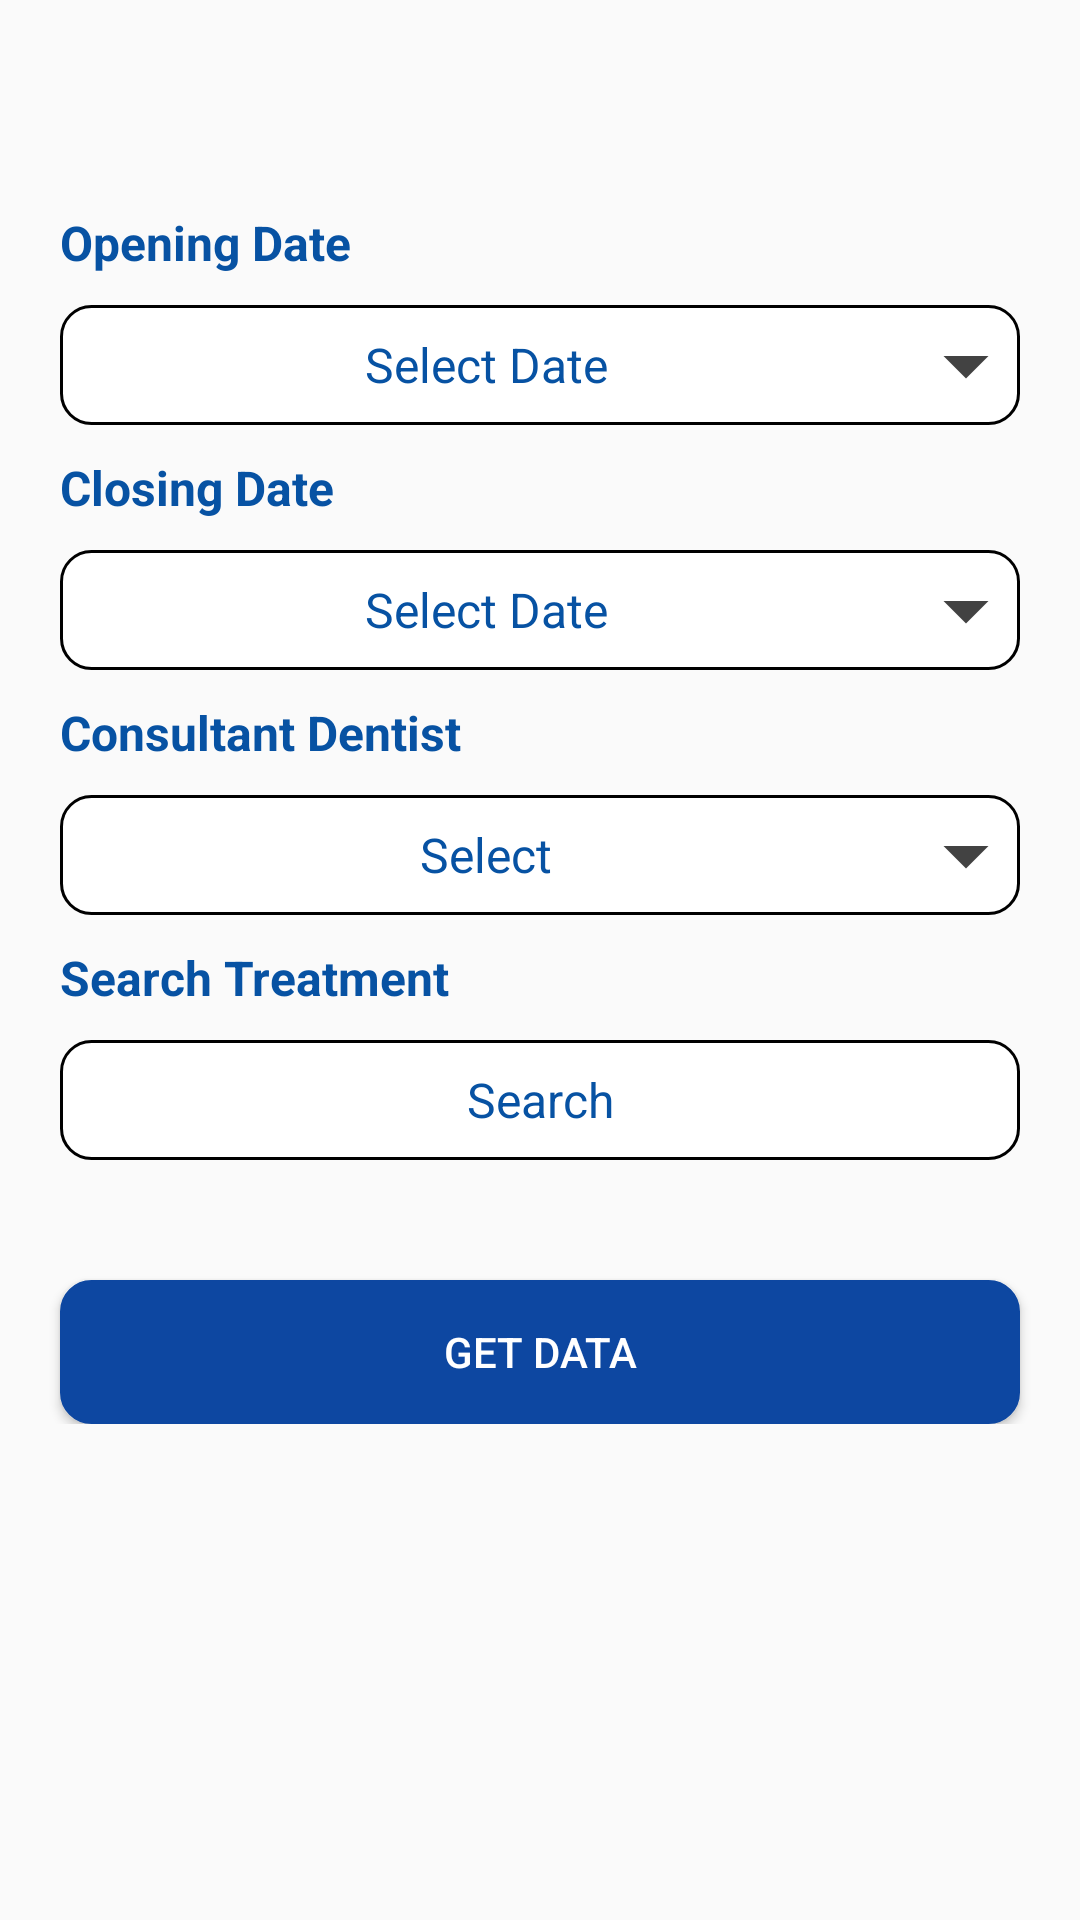

Reconstruct the res/layout file that produces this screen, plus the resources it refers to.
<!-- AndroidManifest.xml: application theme AppTheme -->
<!-- res/layout/activity_consultant_dentist.xml -->
<?xml version="1.0" encoding="utf-8"?>
<android.support.v4.widget.NestedScrollView xmlns:android="http://schemas.android.com/apk/res/android"
    xmlns:tools="http://schemas.android.com/tools"
    android:id="@+id/nestedScrollView"
    android:layout_width="match_parent"
    android:layout_height="match_parent"
    tools:context=".activities.LoginActivity">


    <android.support.v7.widget.LinearLayoutCompat
        android:layout_width="match_parent"
        android:layout_height="match_parent"
        android:orientation="vertical">
        <android.support.v7.widget.LinearLayoutCompat
            android:layout_width="match_parent"
            android:layout_height="match_parent"
            android:gravity="center"
            android:orientation="vertical">
            <android.support.v7.widget.LinearLayoutCompat
                android:layout_width="match_parent"
                android:layout_height="match_parent"
                android:layout_gravity="center"
                android:layout_marginTop="60dp"
                android:orientation="vertical">
                <android.support.v7.widget.AppCompatTextView
                    android:layout_width="match_parent"
                    android:layout_height="wrap_content"
                    android:text="@string/opening_date"
                    android:textColor="@color/colorPrimary"
                    android:textStyle="bold"
                    android:layout_marginTop="10dp"
                    android:layout_marginLeft="20dp"
                    android:layout_marginRight="20dp"
                    android:layout_gravity="center"
                    android:textSize="16sp" />
                <android.support.v7.widget.AppCompatTextView
                    android:layout_width="match_parent"
                    android:layout_height="40dp"
                    android:gravity="center"
                    android:text="@string/select_date"
                    android:textColor="@color/colorPrimary"
                    android:layout_marginTop="10dp"
                    android:layout_marginLeft="20dp"
                    android:layout_marginRight="20dp"
                    android:layout_gravity="center"
                    android:drawableRight="@drawable/drop_down_arrow"
                    android:background="@drawable/rectangle"
                    android:textSize="16sp"
                    android:drawableEnd="@drawable/drop_down_arrow" />

                <android.support.v7.widget.AppCompatTextView
                    android:layout_width="match_parent"
                    android:layout_height="wrap_content"
                    android:text="@string/closing_date"
                    android:textColor="@color/colorPrimary"
                    android:textStyle="bold"
                    android:layout_marginTop="10dp"
                    android:layout_marginLeft="20dp"
                    android:layout_marginRight="20dp"
                    android:layout_gravity="center"
                    android:textSize="16sp" />
                <android.support.v7.widget.AppCompatTextView
                    android:layout_width="match_parent"
                    android:layout_height="40dp"
                    android:gravity="center"
                    android:text="@string/select_date"
                    android:textColor="@color/colorPrimary"
                    android:layout_marginTop="10dp"
                    android:layout_marginLeft="20dp"
                    android:layout_marginRight="20dp"
                    android:layout_gravity="center"
                    android:drawableRight="@drawable/drop_down_arrow"
                    android:background="@drawable/rectangle"
                    android:textSize="16sp"
                    android:drawableEnd="@drawable/drop_down_arrow" />
                <android.support.v7.widget.AppCompatTextView
                    android:layout_width="match_parent"
                    android:layout_height="wrap_content"
                    android:text="@string/consultant_dentist"
                    android:textColor="@color/colorPrimary"
                    android:textStyle="bold"
                    android:layout_marginLeft="20dp"
                    android:layout_marginRight="20dp"
                    android:layout_marginTop="10dp"
                    android:layout_gravity="center"
                    android:textSize="16sp" />
                <android.support.v7.widget.AppCompatTextView
                    android:layout_width="match_parent"
                    android:layout_height="40dp"
                    android:gravity="center"
                    android:text="@string/select"
                    android:textColor="@color/colorPrimary"
                    android:layout_marginTop="10dp"
                    android:layout_marginLeft="20dp"
                    android:layout_marginRight="20dp"
                    android:layout_gravity="center"
                    android:drawableRight="@drawable/drop_down_arrow"
                    android:background="@drawable/rectangle"
                    android:textSize="16sp"
                    android:drawableEnd="@drawable/drop_down_arrow" />
                <android.support.v7.widget.AppCompatTextView
                    android:layout_width="match_parent"
                    android:layout_height="wrap_content"
                    android:text="@string/search_treatment"
                    android:textColor="@color/colorPrimary"
                    android:textStyle="bold"
                    android:layout_marginTop="10dp"
                    android:layout_marginLeft="20dp"
                    android:layout_marginRight="20dp"
                    android:layout_gravity="center"
                    android:textSize="16sp" />
                <android.support.v7.widget.AppCompatEditText
                    android:layout_width="match_parent"
                    android:layout_height="40dp"
                    android:gravity="center"
                    android:text="@string/search"
                    android:textColor="@color/colorPrimary"
                    android:layout_marginTop="10dp"
                    android:layout_marginLeft="20dp"
                    android:layout_marginRight="20dp"
                    android:layout_gravity="center"
                    android:background="@drawable/rectangle"
                    android:textSize="16sp"
                    />
                <android.support.v7.widget.AppCompatButton
                    android:id="@+id/appCompatButtonLogin"
                    android:layout_width="match_parent"
                    android:layout_height="wrap_content"
                    android:layout_marginTop="40dp"
                    android:layout_marginLeft="20dp"
                    android:layout_marginRight="20dp"
                    android:background="@drawable/round_login_user_password"
                    android:textColor="@color/white"
                    android:text="@string/get_data" />
            </android.support.v7.widget.LinearLayoutCompat>


        </android.support.v7.widget.LinearLayoutCompat>

    </android.support.v7.widget.LinearLayoutCompat>

</android.support.v4.widget.NestedScrollView>
<!-- resources referenced by this layout -->
<resources>
  <color name="colorPrimary">#0752A3</color>
  <color name="white">#FFFFFF</color>
  <!-- drawable drop_down_arrow (drawable) -->
  <vector android:height="36dp" android:tint="#424242"
      android:viewportHeight="24.0" android:viewportWidth="24.0"
      android:width="36dp" xmlns:android="http://schemas.android.com/apk/res/android">
      <path android:fillColor="#FF000000" android:pathData="M7,10l5,5 5,-5z"/>
  </vector>
  <!-- drawable rectangle (drawable) -->
  <?xml version="1.0" encoding="utf-8"?>
  <selector xmlns:android="http://schemas.android.com/apk/res/android" >
      <item android:state_pressed="true" >
          <shape android:shape="rectangle"  >
              <corners android:radius="10dp" />
              <stroke android:width="1dip" android:color="@color/black" />
              <gradient android:angle="-90" android:startColor="@color/white" android:endColor="@color/white"  />
          </shape>
      </item>
      <item android:state_focused="true">
          <shape android:shape="rectangle"  >
              <corners android:radius="10dp" />
              <stroke android:width="1dip" android:color="@color/black" />
              <solid android:color="@color/white"/>
          </shape>
      </item>
      <item >
          <shape android:shape="rectangle"  >
              <corners android:radius="10dp" />
              <stroke android:width="1dip" android:color="@color/black" />
              <gradient android:angle="-90" android:startColor="@color/white" android:endColor="@color/white" />
          </shape>
      </item>
  </selector>
  <!-- drawable round_login_user_password (drawable) -->
  <?xml version="1.0" encoding="utf-8"?>
  <selector xmlns:android="http://schemas.android.com/apk/res/android" >
      <item android:state_pressed="true" >
          <shape android:shape="rectangle"  >
              <corners android:radius="30dp" />
              <stroke android:width="1dip" android:color="#C0C0C0" />
              <gradient android:angle="-90" android:startColor="#C0C0C0" android:endColor="#C0C0C0"  />
          </shape>
      </item>
      <item android:state_focused="true">
          <shape android:shape="rectangle"  >
              <corners android:radius="30dp" />
              <stroke android:width="1dip" android:color="@color/colorPrimaryDark" />
              <solid android:color="@color/colorPrimaryDark"/>
          </shape>
      </item>
      <item >
          <shape android:shape="rectangle"  >
              <corners android:radius="10dp" />
              <stroke android:width="1dip" android:color="@color/colorPrimaryDark" />
              <gradient android:angle="-90" android:startColor="@color/colorPrimaryDark" android:endColor="@color/colorPrimaryDark" />
          </shape>
      </item>
  </selector>
  <string name="closing_date">Closing Date</string>
  <string name="consultant_dentist">Consultant Dentist</string>
  <string name="get_data">Get Data</string>
  <string name="opening_date">Opening Date</string>
  <string name="search">Search</string>
  <string name="search_treatment">Search Treatment</string>
  <string name="select">Select</string>
  <string name="select_date">Select Date</string>
  <style name="AppTheme" parent="Theme.AppCompat.Light.DarkActionBar">
          
          <item name="colorPrimary">@color/colorPrimary</item>
          <item name="colorPrimaryDark">@color/colorPrimaryDark</item>
          <item name="colorAccent">@color/colorAccent</item>
          <item name="windowActionBar">false</item>
          <item name="windowNoTitle">true</item>
          <item name="android:windowFullscreen">true</item>
          <item name="android:windowDisablePreview">true</item>
          <item name="android:windowIsTranslucent">true</item>
      </style>
  <color name="black">#000000</color>
  <color name="colorPrimaryDark">#0D47A1</color>
  <color name="colorAccent">#283593</color>
</resources>
